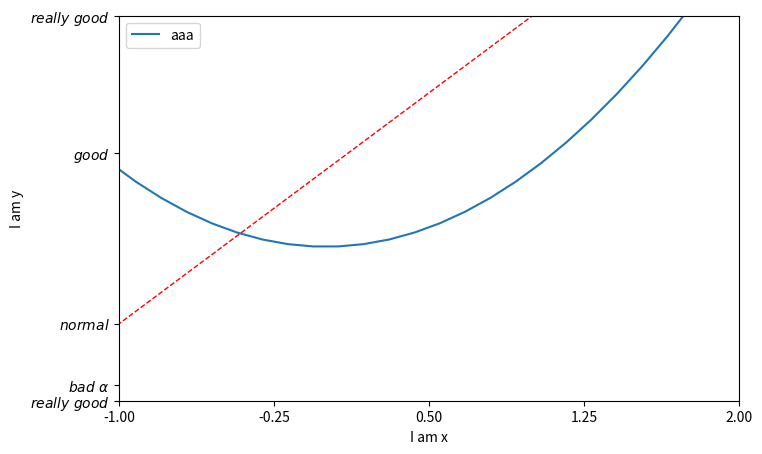

Recreate this plot in Python.
# [redacted]
# [redacted]
import matplotlib.pyplot as plt
import numpy as np

x = np.linspace(-3, 3, 50)
y1 = 2*x+1
y2 = x**2

plt.figure(num=3, figsize=(8, 5)) # 以下是這張figure的數據

plt.xlim((-1, 2)) # x show limit range
plt.ylim((-2, 3)) # y show limit range
plt.xlabel('I am x') # show x name
plt.ylabel('I am y') # show y name

new_ticks = np.linspace(-1, 2, 5)
plt.xticks(new_ticks) # 替換x座標的範圍文字
plt.yticks([-2, -1.8, -1, 1.22, 3], [r'$really\ good$', r'$bad\ \alpha$', r'$normal$', r'$good$', r'$really\ good$']) # 替換y座標的範圍文字, r是正則表達式, $是變好看的字體, \alpha是數學符號

l1, = plt.plot(x, y2, label='up') # 傳進legend必須加前面','
l2, = plt.plot(x, y1, color='red', linewidth=1.0, linestyle='--', label='down') # 設定個別參數, 傳進legend必須加前面','
# plt.legend(handles=[l1, l2], labels=['aaa', 'bbb'], loc='best') # 圖例, loc='best'不會擋住數據
plt.legend(handles=[l1,], labels=['aaa',], loc='best') # 圖例, loc='best'不會擋住數據, 只會印出aaa那條圖例

plt.show()